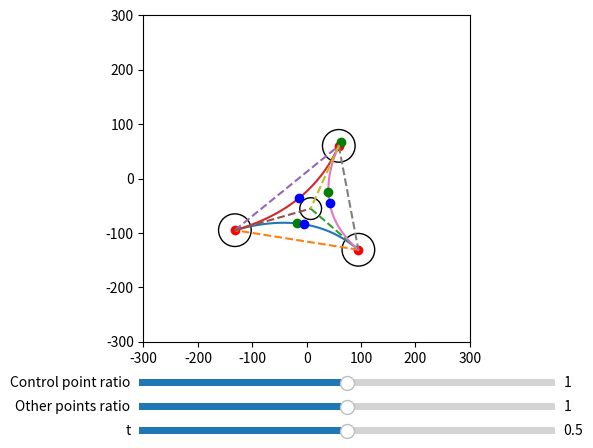

Generate this figure with matplotlib:
from math import sqrt
from random import randint

import matplotlib.patches as patches
import matplotlib.pyplot as plt
import numpy as np  # rewrite all wiht numpy arrays, eliminates all my clunky two generators, much more semantic.
from matplotlib.widgets import Slider

"""
TODOS
Use numpy for higher readability from clunky generators
Factor out magnitude and unit vector
Consider structure
Hypergraph class for holding the information?

"""

# EXPERIMENT


def genNodes(num):
    nodes = []
    for node in range(num):
        nodes.append(np.array([randint(-280, 280), randint(-280, 280)]))
    return nodes


# SETUP


def setUpMatplotCanvas():
    fig, ax = plt.subplots()
    plt.subplots_adjust(bottom=0.2)
    plt.xlim(-300, 300)
    plt.ylim(-300, 300)
    ax.set_aspect(1)
    return fig, ax


def setUpNodeDicts(nodeCoords):
    nodesInfo = []
    keys = ["coords", "unitVector", "associatedPolygonPoint"]
    vals = [None for i in range(3)]

    for i, node in enumerate(np.array(nodeCoords)):
        nodesInfo.append(dict(zip(keys, vals)))
        nodesInfo[i]["coords"] = node
    return nodesInfo


def setUpBeziersDicts(numOfCurves):
    beziersInfo = []
    keys = ["weights", "ratios"]
    vals = [None for i in range(2)]

    for i in range(numOfCurves):
        beziersInfo.append(dict(zip(keys, vals)))
    return beziersInfo


# CALCULATION TOOLS


def magnitude(coords):
    return sqrt((coords[0] ** 2) + (coords[1] ** 2))


def makeUnitVector(vector):
    return np.divide(vector, magnitude(vector))


# CALCULATE


def findCentroid(points):
    # Take mean average of all coordinates to find the centroid
    centroid = np.array([0, 0])

    for point in points:
        centroid = np.add(point, centroid)
    centroid = centroid / 3

    return centroid


def calculatePolygonPoints(
    nodesInfo, centroid, radius, polygonPointDistance
):  # find points of centre polygon, aligned correctly.
    polygonPoints = []

    for node in nodesInfo:
        vector = np.subtract(node["coords"], centroid)
        node["unitVector"] = makeUnitVector(
            vector
        )  # Get direction from the centroid to the node
        polygonPoint = np.multiply(
            vector, polygonPointDistance
        )  # multiply unit vector by a multiple of the radius so the shape will sit outside the circle
        polygonPoint = np.add(
            polygonPoint, centroid
        )  # translate the point so its centred on the centroid rather than the origin
        node["associatedPolygonPoint"] = polygonPoint
        polygonPoints.append(polygonPoint)

    return polygonPoints


def calculateCircleConnectionPoint(node1, node2, radius, centroid):  # Should be fixed
    resultantVector = np.add(
        node1["unitVector"], node2["unitVector"]
    )  # Doesn't produce a unit vector so the point isn't actually radius distance away.
    direction = makeUnitVector(resultantVector)
    circlePoint = np.multiply(
        direction, radius
    )  # The multiply the direction (of length one) by the circle radius to find the point on the circle needed.
    circlePoint = np.add(
        circlePoint, centroid
    )  # All this will have been performed with the centre as 0,0, so translate the point so its in relation to the centorid
    plt.plot(circlePoint[0], circlePoint[1], "yo")
    return circlePoint


def calculateRatioBetweenNodesAndCentroid(nodeFromCoords, nodeToCoords, centroid):
    nodeFromDist = magnitude(np.subtract(nodeFromCoords, centroid))
    nodeToDist = magnitude(np.subtract(nodeToCoords, centroid))
    ratioDivisor = nodeToDist + nodeFromDist
    nodesToCentroidDistanceRatio = nodeFromDist / ratioDivisor
    print("dist ratio", nodesToCentroidDistanceRatio)

    return nodesToCentroidDistanceRatio


# def calculateRatioPointBetweenNodes(
#     nodeFromCoords, nodeToCoords, nodesToCentroidDistanceRatio
# ):
#     nodeToNodeVector = np.subtract(nodeToCoords, nodeFromCoords)  # This is right
#     nodeToNodeDist = magnitude(nodeToNodeVector)
#     nodeToNodeDirection = makeUnitVector(nodeToNodeVector)

#     ratioPoint = nodeToNodeDirection * (nodeToNodeDist * nodesToCentroidDistanceRatio)
#     ratioPoint = nodeFromCoords + ratioPoint
#     return ratioPoint


def calculateRatioPointBetweenNodes(nodesToCentroidDistanceRatio, bezierInfo):
    coords = calcRationalBezierPoint(
        nodesToCentroidDistanceRatio, bezierInfo["weights"], [1, 0, 1]
    )
    return coords


def calcRationalBezierPoint(t, weights, ratios):
    # This is basically word for word from https://pomax.github.io/bezierinfo/#weightcontrol
    # w = [-260, 220], [260, 220], [0, -220]
    # r = [1, 2, 0.8]
    t2 = t**2
    mt = 1 - t
    mt2 = mt**2
    f = [ratios[0] * mt2, 2 * ratios[1] * mt * t, ratios[2] * t2]
    basis = f[0] + f[1] + f[2]
    return (
        f[0] * weights[0] + f[1] * weights[1] + f[2] * weights[2]
    ) / basis  # Gives the coordinates of the given curve at the given t value.


def calculateBezierPlotPointsBySegments(
    bezierInfo, segmentCount
):  # Simple approximate curve drawing. Tempoary unitl I can be bothered to make a better one.
    step = 1 / segmentCount
    # coords = [bezierInfo["weights"][0]]  # Starts coords at start point
    coords = []
    for i in range(segmentCount + 1):
        t = step * i
        coords.append(
            calcRationalBezierPoint(t, bezierInfo["weights"], bezierInfo["ratios"])
        )
    return coords


# def calculateTP(nodesToCentroidDistanceRatio, bezierInfo):
#     # Using centroid is a bit wrong as should be circle connecion point, but I don't have that anymore and I'm a bit lazy.
#     coords = calcRationalBezierPoint(
#         nodesToCentroidDistanceRatio, bezierInfo["weights"], bezierInfo["ratios"]
#     )

#     return coords


def calculateTP(bezierInfo):
    w0, w1, w2 = bezierInfo["weights"]
    # t = 2*(w0 - w1) / (w0 + w2 - 2 * w1)
    t = ((2 * w0) - (2 * w1)) / ((2 * w0) + (2 * w2) - (4 * w1))
    t = 0.494  # first one
    # print("t", t)

    # t = t[1]  # Just x tp or just y tp doesn't work.

    # if t[0] < 0:
    #     t[0] = 0.0001
    # elif t[0] > 1:
    #     t[0] = 1

    # if t[1] < 0:
    #     t[1] = 0.0001
    # elif t[1] > 1:
    #     t[1] = 1

    # t = t[1] / t[0]
    # print("div t", t)  # 0.5657
    # t = 0.5657
    # print("m", magnitude(t))
    # print("uv", makeUnitVector(t))
    # How do I get t to not be a coord pair?
    # I think the multiple soluions are bc the curve has two solutions for where the gradient is 0, however one is not in the interval so we don't care.
    # Is actually solving for both the component functions, x and y? t[0] is where the component function for x has gradient 0.
    # if t[0] >= 0 and t[0] <= 1:
    #     t = t[0]
    # elif t[1] >= 0 and t[1] <= 1:
    #     t = t[1]
    # else:
    #     print("t error")  # raise error

    # print('grad at "tp"', ((1 - t) * (w1 - w0) + (t) * (w2 - w1)))
    # print("grad at tp", ((1 - t) * 2 * (w1 - w0)) + (t * 2 * (w2 - w1)))
    # Gives non zero so something in my gradient finding is wrong.

    coords = calcRationalBezierPoint(t, bezierInfo["weights"], bezierInfo["ratios"])
    return coords


def calcClosestPoint(weights):
    t = (weights[1] + weights[0]) / ((2 * weights[1]) + weights[0] + weights[2])
    # t = t[0]
    if t[0] >= 0 and t[0] <= 1:
        t = t[0]
    else:
        t = t[1]
    return t


# DRAW


def drawNodeToPolygonLine(nodeCoords, polygonPointCoords):
    plt.plot(
        (nodeCoords[0], polygonPointCoords[0]),
        (nodeCoords[1], polygonPointCoords[1]),
        color="black",
    )


def drawDashedLine(pointFrom, pointTo):
    plt.plot((pointFrom[0], pointTo[0]), (pointFrom[1], pointTo[1]), "--")


def drawCircle(coords, radius):
    circle = plt.Circle((coords[0], coords[1]), radius, fc="white", ec="black")
    ax.add_patch(circle)


def drawPoints(points, colour="ro"):
    for point in points:
        (pointObj,) = ax.plot(point[0], point[1], colour)
    return pointObj


def drawBezierBySegments(coords):
    Xs = [coordPair[0] for coordPair in coords]
    Ys = [coordPair[1] for coordPair in coords]
    (line,) = ax.plot(Xs, Ys)
    return line


fig, ax = setUpMatplotCanvas()


def drawEdge(
    radius, nodeRadius, nodesList, polygonPointDistance, centre
):  # 2 edgecase and 1
    nodesInfo = setUpNodeDicts(nodesList)
    beziersInfo = setUpBeziersDicts(len(nodesInfo))
    centroid = centre  # Update so everything is centre, cba rn.

    for node in nodesInfo:
        drawCircle(node["coords"], nodeRadius)

    drawCircle(centroid, radius)
    polygonPoints = calculatePolygonPoints(
        nodesInfo, centroid, radius, polygonPointDistance
    )
    drawPoints(polygonPoints)

    linesManipulatable = []
    closestPointsManipulatable = []
    tSliderPoints = []

    for nodeFromIndex in range(len(nodesInfo)):
        nodeFrom = nodesInfo[nodeFromIndex]
        nodeTo = nodesInfo[(nodeFromIndex + 1) % len(nodesInfo)]
        beziersInfo[nodeFromIndex]["weights"] = (
            nodeFrom["associatedPolygonPoint"],
            centroid,
            nodeTo["associatedPolygonPoint"],
        )
        beziersInfo[nodeFromIndex]["ratios"] = [1, 1, 1]  # Initialise as normal bezier

        nodesToCentroidDistanceRatio = calculateRatioBetweenNodesAndCentroid(
            nodeFrom["coords"], nodeTo["coords"], centroid
        )
        print(nodesToCentroidDistanceRatio)
        # ratioPoint = calculateRatioPointBetweenNodes(
        #     nodesToCentroidDistanceRatio, beziersInfo[nodeFromIndex]
        # )
        # turningPoint = calculateTP(beziersInfo[nodeFromIndex])
        # closestPoint = calcRationalBezierPoint(
        #     nodesToCentroidDistanceRatio,
        #     beziersInfo[nodeFromIndex]["weights"],
        #     beziersInfo[nodeFromIndex]["ratios"],
        # )
        tValOfClosestPoint = calcClosestPoint(beziersInfo[nodeFromIndex]["weights"])
        print("tval", tValOfClosestPoint)
        closestPoint = calcRationalBezierPoint(
            tValOfClosestPoint,
            beziersInfo[nodeFromIndex]["weights"],
            beziersInfo[nodeFromIndex]["ratios"],
        )

        bezierCoords = calculateBezierPlotPointsBySegments(
            beziersInfo[nodeFromIndex], 40
        )
        linesManipulatable.append(drawBezierBySegments(bezierCoords))

        drawNodeToPolygonLine(nodeFrom["coords"], nodeFrom["associatedPolygonPoint"])
        drawDashedLine(nodeFrom["coords"], nodeTo["coords"])
        # drawDashedLine(ratioPoint, centroid)
        drawDashedLine(nodeFrom["coords"], centroid)

        # drawPoints([closestPoint])
        closestPointsManipulatable.append(drawPoints([closestPoint], "go"))
        tSliderPoints.append(
            drawPoints(
                [
                    calcRationalBezierPoint(
                        0.5,
                        beziersInfo[nodeFromIndex]["weights"],
                        beziersInfo[nodeFromIndex]["ratios"],
                    )
                ],
                "bo",
            )
        )
        # print(
        #     "rbp",
        #     calcRationalBezierPoint(
        #         0.5,
        #         beziersInfo[nodeFromIndex]["weights"],
        #         beziersInfo[nodeFromIndex]["ratios"],
        #     ),
        # )
    return (
        linesManipulatable,
        beziersInfo,
        closestPointsManipulatable,
        tSliderPoints,
    )


# nodesList = [[-260, 220], [90, 90], [260, -220], [-260, -150]]
# nodesList = [[-260, 220], [260, 220], [0, -220]]
# nodesList = [[260, 220], [100, 0], [260, -220]]
# nodesList = [[260,220],[260,-220]]
# nodesList = [[-260, 220], [130, 500], [260, 220]]
nodesList = genNodes(3)
print(nodesList)

centroid = findCentroid(nodesList)
centre = centroid

radius = 20
nodeRadius = 30
polygonPointDistance = 1

lines, beziersInfo, closestPoints, tSliderPoints = drawEdge(
    radius, nodeRadius, nodesList, polygonPointDistance, centre
)


axRatio = fig.add_axes([0.25, 0.1, 0.65, 0.03])
ratioSlider = Slider(
    ax=axRatio,
    label="Control point ratio",
    valmin=0.00001,
    valmax=2,
    valinit=1,
)
axRatio2 = fig.add_axes([0.25, 0.05, 0.65, 0.03])
ratioSlider2 = Slider(
    ax=axRatio2,
    label="Other points ratio",
    valmin=0.00001,
    valmax=2,
    valinit=1,
)

axTSlider = fig.add_axes([0.25, 0, 0.65, 0.03])
tSlider = Slider(
    ax=axTSlider,
    label="t",
    valmin=0.00001,
    valmax=1,
    valinit=0.5,
)


def update(val):
    ratioControlPoint = ratioSlider.val
    ratioOther = ratioSlider2.val
    setT = tSlider.val
    for i, line in enumerate(lines):
        beziersInfo[i]["ratios"] = [
            ratioOther,
            ratioControlPoint,
            ratioOther,
        ]
        coords = calculateBezierPlotPointsBySegments(beziersInfo[i], 40)
        Xs = [coordPair[0] for coordPair in coords]
        Ys = [coordPair[1] for coordPair in coords]
        line.set_xdata(Xs)
        line.set_ydata(Ys)

    for i, closestPointObj in enumerate(closestPoints):
        # tp = calculateTP(
        #     nodesList[i], nodesList[(i + 1) % len(nodesList)], centre, beziersInfo[i]
        # )
        # closestPointRatio = calculateRatioBetweenNodesAndCentroid(
        #     nodesList[i], nodesList[(i + 1) % len(nodesList)], centre
        # )
        # # tp = calculateTP(beziersInfo[i])
        # closestPoint = calcRationalBezierPoint(
        #     closestPointRatio,
        #     beziersInfo[i]["weights"],
        #     beziersInfo[i]["ratios"],
        # )
        tValOfClosestPoint = calcClosestPoint(beziersInfo[i]["weights"])
        closestPoint = calcRationalBezierPoint(
            tValOfClosestPoint,
            beziersInfo[i]["weights"],
            beziersInfo[i]["ratios"],
        )
        closestPointObj.set_xdata([closestPoint[0]])
        closestPointObj.set_ydata([closestPoint[1]])

    for i, pointAtTObj in enumerate(tSliderPoints):
        coordsAtT = calcRationalBezierPoint(
            setT, beziersInfo[i]["weights"], beziersInfo[i]["ratios"]
        )
        pointAtTObj.set_xdata([coordsAtT[0]])
        pointAtTObj.set_ydata([coordsAtT[1]])


ratioSlider.on_changed(update)
ratioSlider2.on_changed(update)
tSlider.on_changed(update)

plt.show()
